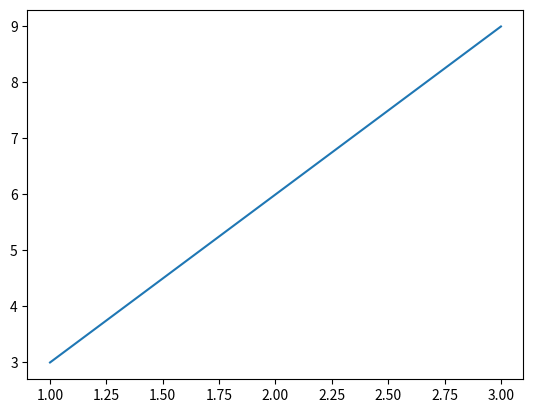

Reproduce this figure in Python.
import numpy
import time
from matplotlib import pyplot as plt

if __name__ == '__main__':
    x = [1, 2, 3]
    plt.ion()
    for loop in range(1, 4):
        y = numpy.dot(loop, x)
        plt.close()
        plt.figure()
        plt.plot(x,y)
        plt.draw()
        time.sleep(2)